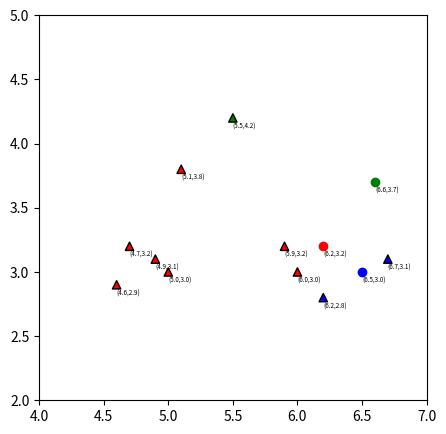
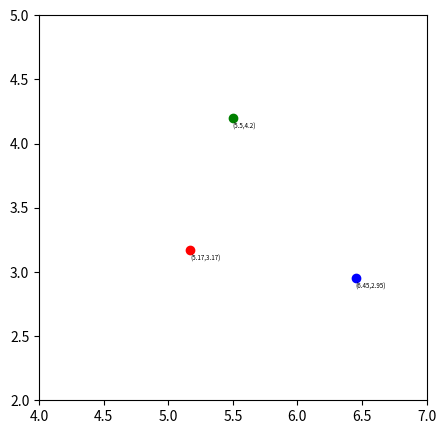
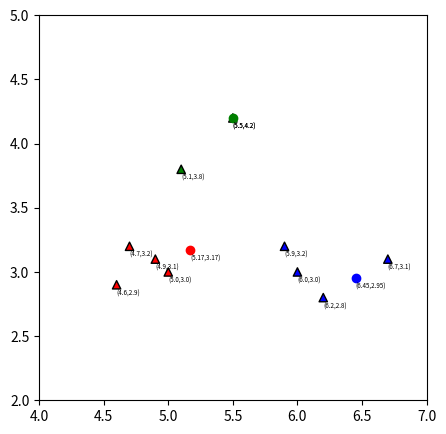
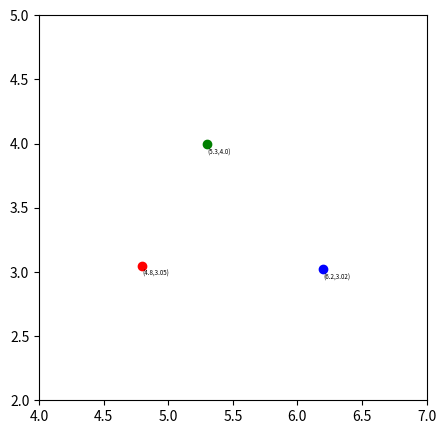

Python code for these plots, in order:
import os
import matplotlib.pyplot as plt
import numpy as np

OUTPUT_DIR = "outputs/"
if not os.path.exists(OUTPUT_DIR):
    os.makedirs(OUTPUT_DIR)


def _show_plot(points, Mu, Mu_color, color_map=[], _scatter=True, _save=True, filename='temp.png'):
    """
    """
    if len(color_map):
        k = color_map
    else:
        k = '1'
    fig = plt.figure(figsize=(5, 5))

    if _scatter:
        plt.scatter(points[0], points[1], facecolor=k,
                    marker='^', edgecolor='k')

    # Set Centroids
    for i in Mu.keys():
        plt.scatter(*Mu[i], color=Mu_color[i])
        plt.text(Mu[i][0], Mu[i][1]-0.08,
                 f'({Mu[i][0]},{Mu[i][1]})', fontsize=4.5)

    if _scatter:
        for i, j in zip(points[0], points[1]):
            plt.text(i, j-0.08, f'({i},{j})', fontsize=4.5)

    plt.xlim(4, 7)
    plt.ylim(2, 5)
    if _save:
        plt.savefig(os.path.join(OUTPUT_DIR, filename))
    # else:
    plt.show()


def _assignment(points, Mu, Mu_color):
    """Calculate Euclidean distance from provided Centroids
    """
    # Calculate Distance matrix for the points to the given centroids Mu
    distance = [np.sqrt(
                (points[0] - Mu[i][0]) ** 2
                + (points[1] - Mu[i][1]) ** 2
                ) for i in Mu.keys()]
    closest, color = [], []
    # print(distance)
    # Get the closest centroid for every point using distance matrix
    for i in range(len(points[0])):
        _MIN, _INDEX = 10000, 100
        for j in range(len(Mu.keys())):
            # print(distance[j][i])
            if distance[j][i] < _MIN:
                _MIN = distance[j][i]
                _INDEX = j
        closest.append(_INDEX+1)
    color = [Mu_color[i] for i in closest]
    # print(Mu_color, closest)
    return (closest, color)


def _update_Mu(Mu, closest, points):
    """
    """
    # print(points)
    # print(closest)
    # print(Mu)
    new_Mu = {}
    for i in Mu.keys():
        x = round(np.mean([points[0][j1]
                           for j1, j2 in enumerate(closest) if i == j2]), 2)
        y = round(np.mean([points[1][j1]
                           for j1, j2 in enumerate(closest) if i == j2]), 2)
        # print(x,y)
        new_Mu[i] = [x, y]
    # print(new_Mu)
    return new_Mu


if __name__ == '__main__':
    # Cartesian points to be clusters
    points = np.asarray([
        [5.9, 4.6, 6.2, 4.7, 5.5, 5.0, 4.9, 6.7, 5.1, 6.0],
        [3.2, 2.9, 2.8, 3.2, 4.2, 3.0, 3.1, 3.1, 3.8, 3.0]
    ])

    # Centroids, and centroid-color mapping
    Mu = {
        1: [6.2, 3.2],
        2: [6.6, 3.7],
        3: [6.5, 3.0]
    }
    Mu_color = {1: 'r', 2: 'g', 3: 'b'}

    # Initial Plot : No Classification
    # _show_plot(points, Mu, Mu_color)

    # Kmeans Classification, points according to the initial centroids
    closest, color_map = _assignment(points, Mu, Mu_color)
    print('Classification Vector (First Iteration): ',
          np.vstack([points, color_map]))
    _show_plot(points, Mu, Mu_color, color_map=color_map,
               filename='task3_iter1_a.png')

    # Update Centroids
    Mu = _update_Mu(Mu, closest, points)
    print('Updated Centroids : ', Mu)
    _show_plot(points, Mu, Mu_color, color_map=color_map,
               _scatter=False, filename='task3_iter1_b.png')

    # Kmeans Classification second iteration
    # Recompute coloring based on new centroids
    closest, color_map = _assignment(points, Mu, Mu_color)
    print('Classification Vector (Second Iteration) : ',
          np.vstack([points, color_map]))
    _show_plot(points, Mu, Mu_color, color_map=color_map,
               filename='task3_iter2_a.png')

    # Update Centroids for the second time
    Mu = _update_Mu(Mu, closest, points)
    print('Updated Centroids : ', Mu)
    _show_plot(points, Mu, Mu_color, color_map=color_map,
               _scatter=False, filename='task3_iter2_b.png')
